Run: headless pygame with SDL's dummy video driver; simulated clock (each Clock.tick advances the game by its frame time, no real sleeping); random seed 0; keys injected as events and as key.get_pressed() state; no mouse input.
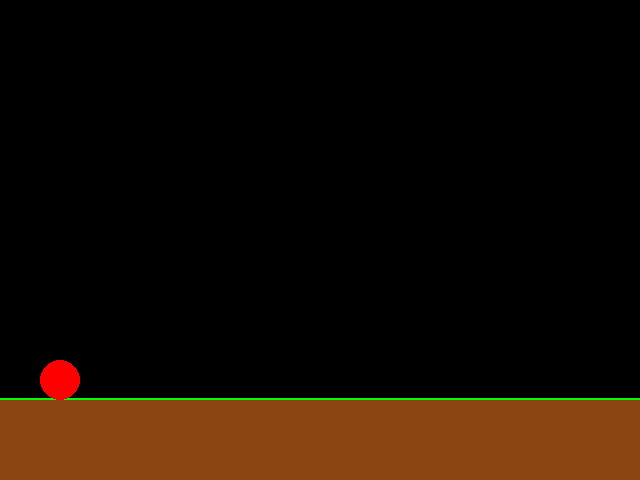
Frame 1 of 4 · flips 1–60 · no input
Frame 2 of 4 · flips 61–180 · tapped SPACE, RETURN · held RIGHT (→), D · screen unchanged from frame 1, image omitted
Frame 3 of 4 · flips 181–300 · held DOWN (↓), S · screen unchanged from frame 2, image omitted
Frame 4 of 4 · flips 301–420 · held LEFT (←), A, UP (↑), W · screen unchanged from frame 3, image omitted

The pygame program that drew these frames:

import pygame
from pygame.locals import *
from sys import exit

pygame.init()

BLACK = (0, 0, 0)
BROWN = (139, 69, 19)
GREEN = (0, 255, 0)
RED = (255, 0, 0)

screen = pygame.display.set_mode([640, 480])
pygame.display.set_caption('Camelot')

running = True
while running:
    for event in pygame.event.get():
        if event.type == QUIT:
            running = False

    screen.fill(BLACK)
    pygame.draw.line(screen, GREEN, [0, 400], [640, 400], 5)
    pygame.draw.rect(screen, BROWN, [0, 400, 640, 80])
    pygame.draw.ellipse(screen, RED, [40, 360, 40, 40])

    pygame.display.flip()
pygame.quit()
exit()
